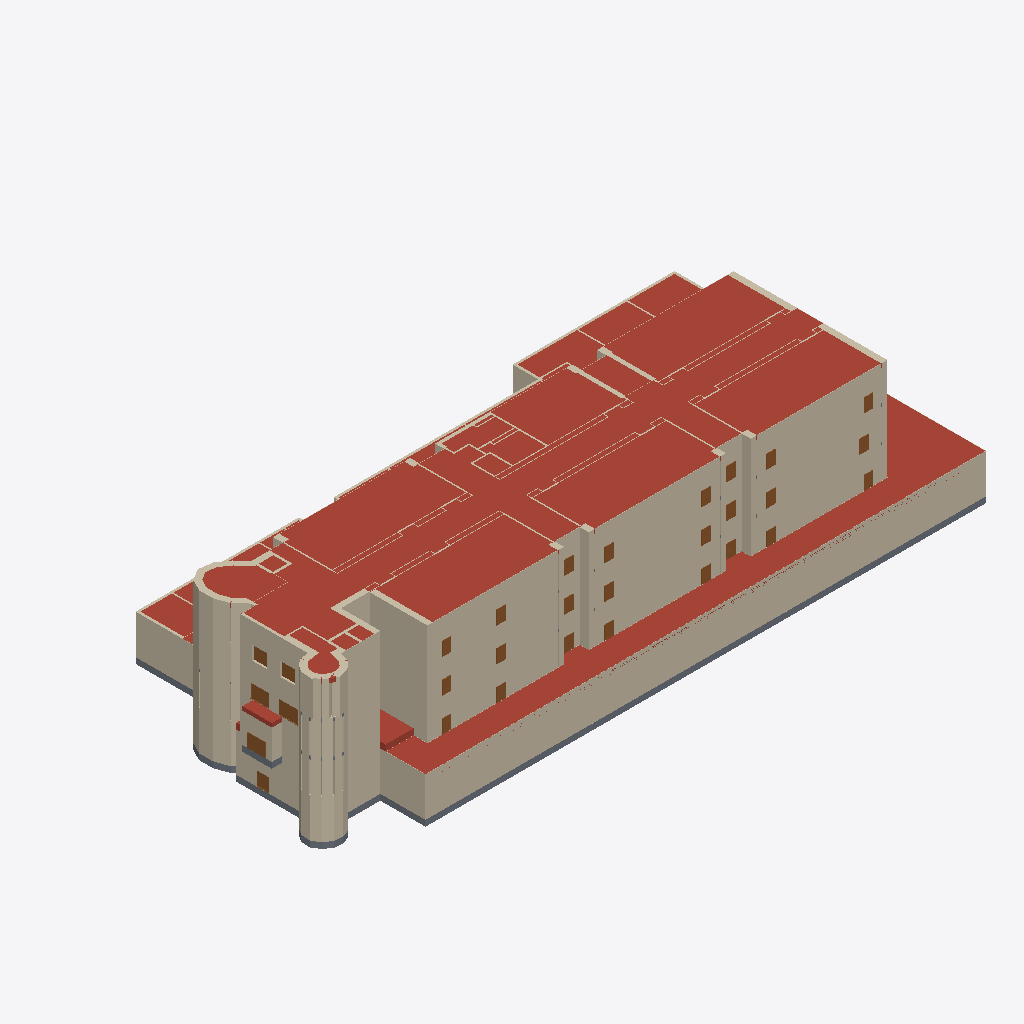
Isometric view of an IFC building model (IFC-SPF (STEP), schema IFC4, length unit centimetre), seen from the south-west, elements coloured by IFC class (only those large enough to see are counted): 178 walls (beige), 48 roofs (red-brown), 30 doors (brown), 11 slabs (grey).
Extent 97.0 m × 47.5 m × 22.4 m (x, y, z). Storeys (5): BuildingStorey_-595cm at -5.95 m; BuildingStorey_5cm at 0.05 m; BuildingStorey_517cm at 5.17 m; BuildingStorey_1029cm at 10.29 m; BuildingStorey_1558cm at 15.58 m. Elements (1250): 803 IfcWall, 251 IfcSlab, 144 IfcDoor, 52 IfcRoof.

HEADER;
FILE_DESCRIPTION(('ViewDefinition [ReferenceView_V1.2]','RevitIdentifiers [ContentGUID: , VersionGUID: 3ac0802c-2d9d-49f6-88c4-ba8e82d8c7b6, NumberOfSaves: 167]','CoordinateReference [CoordinateBase: Shared Coordinates, ProjectSite: Default Site]','ExchangeRequirement [BuildingService]'),'2;1');
FILE_NAME('DigitMan_Model_POLIMI-Edificio9_IFC_ReferenceView.ifc','2024-10-23T17:14:25+01:00',(''),(''),'ODA SDAI 22.12','Autodesk Revit 23.1.50.23 (ITA) - IFC 23.4.0.0','');
FILE_SCHEMA(('IFC4'));
ENDSEC;
DATA;
#27=IFCPROJECT('3$gs5SJ4XC4fi69G$dtmE9',#18,'',$,$,'','',(#22),#168961);
#55=IFCSITE('3$gs5SJ4XC4fi69G$dtmEB',#18,'Default',$,$,#54,$,$,.ELEMENT.,(44,29,18,265686),(11,12,55,490570),0.0,$,$);
#32=IFCBUILDING('3$gs5SJ4XC4fi69G$dtmE8',#18,'Scuola Primaria Piero Calamandrei',$,$,#30,$,'Scuola Primaria Piero Calamandrei',.ELEMENT.,$,$,#31);
#36=IFCBUILDINGSTOREY('0bTJfTYZr6cPvRhOnmGklR',#18,'BuildingStorey_-595cm',$,'Livello:Livello',#35,$,'BuildingStorey_-595cm',.ELEMENT.,-595.00008);
#40=IFCBUILDINGSTOREY('0bTJfTYZr6cPvRhOnmGklQ',#18,'BuildingStorey_5cm',$,'Livello:Livello',#39,$,'BuildingStorey_5cm',.ELEMENT.,4.9999392);
#44=IFCBUILDINGSTOREY('0bTJfTYZr6cPvRhOnmGkl5',#18,'BuildingStorey_517cm',$,'Livello:Livello',#43,$,'BuildingStorey_517cm',.ELEMENT.,516.9999312);
#48=IFCBUILDINGSTOREY('0bTJfTYZr6cPvRhOnmGhj5',#18,'BuildingStorey_1029cm',$,'Livello:Livello',#47,$,'BuildingStorey_1029cm',.ELEMENT.,1028.9999232);
#52=IFCBUILDINGSTOREY('0bTJfTYZr6cPvRhOnmGkl7',#18,'BuildingStorey_1558cm',$,'Livello:Livello',#51,$,'BuildingStorey_1558cm',.ELEMENT.,1558.0001352000002);
#150266=IFCROOF('0bTJfTYZr6cPvRhOnmGii3',#18,'Tetto di base:RF_POLIMI-LC_IH-E:516342',$,'Tetto di base:RF_POLIMI-LC_IH-E',#150264,$,'516342',.NOTDEFINED.);
#34106=IFCWALL('0bTJfTYZr6cPvRhOnmGkit',#18,'Muro di base:WL_VirtualWall:508098',$,'Muro di base:WL_VirtualWall',#34094,#34105,'508098',.NOTDEFINED.);
#149972=IFCROOF('0bTJfTYZr6cPvRhOnmGlHg',#18,'Tetto di base:RF_POLIMI-LC_INH-E:515999',$,'Tetto di base:RF_POLIMI-LC_INH-E',#149970,$,'515999',.NOTDEFINED.);
#153836=IFCROOF('0bTJfTYZr6cPvRhOnmGisV',#18,'Tetto di base:RF_POLIMI-LC_IH-E:517738',$,'Tetto di base:RF_POLIMI-LC_IH-E',#153834,$,'517738',.NOTDEFINED.);
#152718=IFCROOF('0bTJfTYZr6cPvRhOnmGiy6',#18,'Tetto di base:RF_POLIMI-LC_IH-E:517363',$,'Tetto di base:RF_POLIMI-LC_IH-E',#152716,$,'517363',.NOTDEFINED.);
#152460=IFCROOF('0bTJfTYZr6cPvRhOnmGizh',#18,'Tetto di base:RF_POLIMI-LC_IH-E:517278',$,'Tetto di base:RF_POLIMI-LC_IH-E',#152458,$,'517278',.NOTDEFINED.);
#150352=IFCROOF('0bTJfTYZr6cPvRhOnmGiby',#18,'Tetto di base:RF_POLIMI-LC_IH-E:516745',$,'Tetto di base:RF_POLIMI-LC_IH-E',#150350,$,'516745',.NOTDEFINED.);
#150610=IFCROOF('0bTJfTYZr6cPvRhOnmGial',#18,'Tetto di base:RF_POLIMI-LC_IH-E:516826',$,'Tetto di base:RF_POLIMI-LC_IH-E',#150608,$,'516826',.NOTDEFINED.);
#153320=IFCROOF('0bTJfTYZr6cPvRhOnmGivL',#18,'Tetto di base:RF_POLIMI-LC_IH-E:517536',$,'Tetto di base:RF_POLIMI-LC_IH-E',#153318,$,'517536',.NOTDEFINED.);
#46355=IFCWALL('0bTJfTYZr6cPvRhOnmGkhD',#18,'Muro di base:WL_POLIMI-LC_CurtainWall150:508216',$,'Muro di base:WL_POLIMI-LC_CurtainWall150',#46324,#46354,'508216',.NOTDEFINED.);
#46796=IFCWALL('0bTJfTYZr6cPvRhOnmGkh8',#18,'Muro di base:WL_POLIMI-LC_CurtainWall150:508221',$,'Muro di base:WL_POLIMI-LC_CurtainWall150',#46765,#46795,'508221',.NOTDEFINED.);
#42158=IFCWALL('0bTJfTYZr6cPvRhOnmGkhx',#18,'Muro di base:WL_POLIMI-LC_CurtainWall150:508174',$,'Muro di base:WL_POLIMI-LC_CurtainWall150',#42127,#42157,'508174',.NOTDEFINED.);
#28056=IFCWALL('0bTJfTYZr6cPvRhOnmGkjp',#18,'Muro di base:WL_POLIMI-LC_CurtainWall150:508038',$,'Muro di base:WL_POLIMI-LC_CurtainWall150',#28025,#28055,'508038',.NOTDEFINED.);
#35992=IFCWALL('0bTJfTYZr6cPvRhOnmGkiX',#18,'Muro di base:WL_POLIMI-LC_CurtainWall150:508116',$,'Muro di base:WL_POLIMI-LC_CurtainWall150',#35961,#35991,'508116',.NOTDEFINED.);
#36433=IFCWALL('0bTJfTYZr6cPvRhOnmGkii',#18,'Muro di base:WL_POLIMI-LC_CurtainWall150:508121',$,'Muro di base:WL_POLIMI-LC_CurtainWall150',#36402,#36432,'508121',.NOTDEFINED.);
#29146=IFCWALL('0bTJfTYZr6cPvRhOnmGkjd',#18,'Muro di base:WL_POLIMI-LC_CurtainWall150:508050',$,'Muro di base:WL_POLIMI-LC_CurtainWall150',#29115,#29145,'508050',.NOTDEFINED.);
#128093=IFCSLAB('0bTJfTYZr6cPvRhOnmGkm5',#18,'Pavimento:FL_POLIMI-LC_GroundFloor:509936',$,'Pavimento:FL_POLIMI-LC_GroundFloor',#128082,#128092,'509936',.FLOOR.);
#30184=IFCWALL('0bTJfTYZr6cPvRhOnmGkjj',#18,'Muro di base:WL_POLIMI-LC_CurtainWall150:508056',$,'Muro di base:WL_POLIMI-LC_CurtainWall150',#30157,#30183,'508056',.NOTDEFINED.);
#46282=IFCWALL('0bTJfTYZr6cPvRhOnmGkh2',#18,'Muro di base:WL_POLIMI-LC_EW04:508215',$,'Muro di base:WL_POLIMI-LC_EW04',#46221,#46281,'508215',.NOTDEFINED.);
#28493=IFCWALL('0bTJfTYZr6cPvRhOnmGkj_',#18,'Muro di base:WL_POLIMI-LC_CurtainWall150:508043',$,'Muro di base:WL_POLIMI-LC_CurtainWall150',#28466,#28492,'508043',.NOTDEFINED.);
#44798=IFCWALL('0bTJfTYZr6cPvRhOnmGkhV',#18,'Muro di base:WL_POLIMI-LC_FC300-2:508202',$,'Muro di base:WL_POLIMI-LC_FC300-2',#44746,#44797,'508202',.NOTDEFINED.);
#152116=IFCROOF('0bTJfTYZr6cPvRhOnmGi$Q',#18,'Tetto di base:RF_POLIMI-LC_IH-E:517167',$,'Tetto di base:RF_POLIMI-LC_IH-E',#152114,$,'517167',.NOTDEFINED.);
#35919=IFCWALL('0bTJfTYZr6cPvRhOnmGkic',#18,'Muro di base:WL_POLIMI-LC_EW04:508115',$,'Muro di base:WL_POLIMI-LC_EW04',#35858,#35918,'508115',.NOTDEFINED.);
#151180=IFCROOF('0bTJfTYZr6cPvRhOnmGiYT',#18,'Tetto di base:RF_POLIMI-LC_INH-E:516968',$,'Tetto di base:RF_POLIMI-LC_INH-E',#151178,$,'516968',.NOTDEFINED.);
#28757=IFCWALL('0bTJfTYZr6cPvRhOnmGkjx',#18,'Muro di base:WL_POLIMI-LC_CurtainWall150:508046',$,'Muro di base:WL_POLIMI-LC_CurtainWall150',#28730,#28756,'508046',.NOTDEFINED.);
#34036=IFCWALL('0bTJfTYZr6cPvRhOnmGkiq',#18,'Muro di base:WL_VirtualWall:508097',$,'Muro di base:WL_VirtualWall',#34024,#34035,'508097',.NOTDEFINED.);
#27983=IFCWALL('0bTJfTYZr6cPvRhOnmGkjm',#18,'Muro di base:WL_POLIMI-LC_EW04:508037',$,'Muro di base:WL_POLIMI-LC_EW04',#27922,#27982,'508037',.NOTDEFINED.);
#16381=IFCWALL('0bTJfTYZr6cPvRhOnmGkkr',#18,'Muro di base:WL_POLIMI-LC_EW01:507968',$,'Muro di base:WL_POLIMI-LC_EW01',#16305,#16380,'507968',.NOTDEFINED.);
#41110=IFCWALL('0bTJfTYZr6cPvRhOnmGkho',#18,'Muro di base:WL_POLIMI-LC_EW01:508167',$,'Muro di base:WL_POLIMI-LC_EW01',#41026,#41109,'508167',.NOTDEFINED.);
#23251=IFCWALL('0bTJfTYZr6cPvRhOnmGkkI',#18,'Muro di base:WL_POLIMI-LC_EW03:508007',$,'Muro di base:WL_POLIMI-LC_EW03',#23156,#23250,'508007',.NOTDEFINED.);
#151076=IFCROOF('0bTJfTYZr6cPvRhOnmGiYW',#18,'Tetto di base:RF_POLIMI-LC_INH-E:516949',$,'Tetto di base:RF_POLIMI-LC_INH-E',#151074,$,'516949',.NOTDEFINED.);
#150972=IFCROOF('0bTJfTYZr6cPvRhOnmGiYt',#18,'Tetto di base:RF_POLIMI-LC_INH-E:516930',$,'Tetto di base:RF_POLIMI-LC_INH-E',#150970,$,'516930',.NOTDEFINED.);
#36870=IFCWALL('0bTJfTYZr6cPvRhOnmGkih',#18,'Muro di base:WL_POLIMI-LC_CurtainWall150:508126',$,'Muro di base:WL_POLIMI-LC_CurtainWall150',#36843,#36869,'508126',.NOTDEFINED.);
#153234=IFCROOF('0bTJfTYZr6cPvRhOnmGivm',#18,'Tetto di base:RF_POLIMI-LC_IH-E:517509',$,'Tetto di base:RF_POLIMI-LC_IH-E',#153232,$,'517509',.NOTDEFINED.);
#152012=IFCROOF('0bTJfTYZr6cPvRhOnmGi$f',#18,'Tetto di base:RF_POLIMI-LC_INH-E:517148',$,'Tetto di base:RF_POLIMI-LC_INH-E',#152010,$,'517148',.NOTDEFINED.);
#150179=IFCROOF('0bTJfTYZr6cPvRhOnmGijO',#18,'Tetto di base:RF_POLIMI-LC_IH-E:516269',$,'Tetto di base:RF_POLIMI-LC_IH-E',#150177,$,'516269',.NOTDEFINED.);
#153664=IFCROOF('0bTJfTYZr6cPvRhOnmGitj',#18,'Tetto di base:RF_POLIMI-LC_IH-E:517656',$,'Tetto di base:RF_POLIMI-LC_IH-E',#153662,$,'517656',.NOTDEFINED.);
#153750=IFCROOF('0bTJfTYZr6cPvRhOnmGitE',#18,'Tetto di base:RF_POLIMI-LC_IH-E:517691',$,'Tetto di base:RF_POLIMI-LC_IH-E',#153748,$,'517691',.NOTDEFINED.);
#150076=IFCROOF('0bTJfTYZr6cPvRhOnmGijx',#18,'Tetto di base:RF_POLIMI-LC_INH-E:516238',$,'Tetto di base:RF_POLIMI-LC_INH-E',#150074,$,'516238',.NOTDEFINED.);
#34511=IFCWALL('0bTJfTYZr6cPvRhOnmGkio',#18,'Muro di base:WL_POLIMI-LC_CurtainWall150:508103',$,'Muro di base:WL_POLIMI-LC_CurtainWall150',#34499,#34510,'508103',.NOTDEFINED.);
#45753=IFCWALL('0bTJfTYZr6cPvRhOnmGkh7',#18,'Muro di base:WL_POLIMI-LC_EW03:508210',$,'Muro di base:WL_POLIMI-LC_EW03',#45674,#45752,'508210',.NOTDEFINED.);
#33407=IFCWALL('0bTJfTYZr6cPvRhOnmGkjF',#18,'Muro di base:WL_POLIMI-LC_FC300-2:508090',$,'Muro di base:WL_POLIMI-LC_FC300-2',#33353,#33406,'508090',.NOTDEFINED.);
#38886=IFCWALL('0bTJfTYZr6cPvRhOnmGki7',#18,'Muro di base:WL_POLIMI-LC_EW03:508146',$,'Muro di base:WL_POLIMI-LC_EW03',#38743,#38885,'508146',.NOTDEFINED.);
#35391=IFCWALL('0bTJfTYZr6cPvRhOnmGkix',#18,'Muro di base:WL_POLIMI-LC_EW03:508110',$,'Muro di base:WL_POLIMI-LC_EW03',#35311,#35390,'508110',.NOTDEFINED.);
#25701=IFCWALL('0bTJfTYZr6cPvRhOnmGkk3',#18,'Muro di base:WL_POLIMI-LC_EW03:508022',$,'Muro di base:WL_POLIMI-LC_EW03',#25622,#25700,'508022',.NOTDEFINED.);
#39461=IFCWALL('0bTJfTYZr6cPvRhOnmGki3',#18,'Muro di base:WL_POLIMI-LC_EW03:508150',$,'Muro di base:WL_POLIMI-LC_EW03',#39381,#39460,'508150',.NOTDEFINED.);
#42085=IFCWALL('0bTJfTYZr6cPvRhOnmGkhu',#18,'Muro di base:WL_POLIMI-LC_EW05:508173',$,'Muro di base:WL_POLIMI-LC_EW05',#42006,#42084,'508173',.NOTDEFINED.);
#46723=IFCWALL('0bTJfTYZr6cPvRhOnmGkh9',#18,'Muro di base:WL_POLIMI-LC_EW05:508220',$,'Muro di base:WL_POLIMI-LC_EW05',#46644,#46722,'508220',.NOTDEFINED.);
#21771=IFCWALL('0bTJfTYZr6cPvRhOnmGkkk',#18,'Muro di base:WL_POLIMI-LC_EW03:507995',$,'Muro di base:WL_POLIMI-LC_EW03',#21692,#21770,'507995',.NOTDEFINED.);
#24732=IFCWALL('0bTJfTYZr6cPvRhOnmGkk4',#18,'Muro di base:WL_POLIMI-LC_CurtainWall150:508017',$,'Muro di base:WL_POLIMI-LC_CurtainWall150',#24689,#24731,'508017',.NOTDEFINED.);
#40227=IFCWALL('0bTJfTYZr6cPvRhOnmGki9',#18,'Muro di base:WL_POLIMI-LC_EW04:508156',$,'Muro di base:WL_POLIMI-LC_EW04',#40166,#40226,'508156',.NOTDEFINED.);
#42405=IFCWALL('0bTJfTYZr6cPvRhOnmGkha',#18,'Muro di base:WL_POLIMI-LC_EW05:508177',$,'Muro di base:WL_POLIMI-LC_EW05',#42326,#42404,'508177',.NOTDEFINED.);
#33502=IFCWALL('0bTJfTYZr6cPvRhOnmGkjE',#18,'Muro di base:WL_POLIMI-LC_FC300-2:508091',$,'Muro di base:WL_POLIMI-LC_FC300-2',#33449,#33501,'508091',.NOTDEFINED.);
#45631=IFCWALL('0bTJfTYZr6cPvRhOnmGkh4',#18,'Muro di base:WL_POLIMI-LC_EW03:508209',$,'Muro di base:WL_POLIMI-LC_EW03',#45550,#45630,'508209',.NOTDEFINED.);
#32567=IFCWALL('0bTJfTYZr6cPvRhOnmGkj4',#18,'Muro di base:WL_POLIMI-LC_FC300-2:508081',$,'Muro di base:WL_POLIMI-LC_FC300-2',#32514,#32566,'508081',.NOTDEFINED.);
#33196=IFCWALL('0bTJfTYZr6cPvRhOnmGkjD',#18,'Muro di base:WL_POLIMI-LC_CurtainWall150:508088',$,'Muro di base:WL_POLIMI-LC_CurtainWall150',#33184,#33195,'508088',.NOTDEFINED.);
#28424=IFCWALL('0bTJfTYZr6cPvRhOnmGkj$',#18,'Muro di base:WL_POLIMI-LC_EW05:508042',$,'Muro di base:WL_POLIMI-LC_EW05',#28345,#28423,'508042',.NOTDEFINED.);
#28952=IFCWALL('0bTJfTYZr6cPvRhOnmGkjb',#18,'Muro di base:WL_POLIMI-LC_EW05:508048',$,'Muro di base:WL_POLIMI-LC_EW05',#28873,#28951,'508048',.NOTDEFINED.);
#36360=IFCWALL('0bTJfTYZr6cPvRhOnmGkij',#18,'Muro di base:WL_POLIMI-LC_EW05:508120',$,'Muro di base:WL_POLIMI-LC_EW05',#36281,#36359,'508120',.NOTDEFINED.);
#36801=IFCWALL('0bTJfTYZr6cPvRhOnmGkie',#18,'Muro di base:WL_POLIMI-LC_EW05:508125',$,'Muro di base:WL_POLIMI-LC_EW05',#36722,#36800,'508125',.NOTDEFINED.);
#46003=IFCWALL('0bTJfTYZr6cPvRhOnmGkh0',#18,'Muro di base:WL_POLIMI-LC_CurtainWall150:508213',$,'Muro di base:WL_POLIMI-LC_CurtainWall150',#45991,#46002,'508213',.NOTDEFINED.);
#38455=IFCWALL('0bTJfTYZr6cPvRhOnmGkiQ',#18,'Muro di base:WL_POLIMI-LC_EW03:508143',$,'Muro di base:WL_POLIMI-LC_EW03',#38374,#38454,'508143',.NOTDEFINED.);
#153492=IFCROOF('0bTJfTYZr6cPvRhOnmGiuJ',#18,'Tetto di base:RF_POLIMI-LC_IH-E:517606',$,'Tetto di base:RF_POLIMI-LC_IH-E',#153490,$,'517606',.NOTDEFINED.);
#45931=IFCWALL('0bTJfTYZr6cPvRhOnmGkh1',#18,'Muro di base:WL_POLIMI-LC_CurtainWall150:508212',$,'Muro di base:WL_POLIMI-LC_CurtainWall150',#45919,#45930,'508212',.NOTDEFINED.);
#27790=IFCWALL('0bTJfTYZr6cPvRhOnmGkjs',#18,'Muro di base:WL_POLIMI-LC_CurtainWall150:508035',$,'Muro di base:WL_POLIMI-LC_CurtainWall150',#27778,#27789,'508035',.NOTDEFINED.);
#35268=IFCWALL('0bTJfTYZr6cPvRhOnmGkiu',#18,'Muro di base:WL_POLIMI-LC_EW03:508109',$,'Muro di base:WL_POLIMI-LC_EW03',#35187,#35267,'508109',.NOTDEFINED.);
#35798=IFCWALL('0bTJfTYZr6cPvRhOnmGkid',#18,'Muro di base:WL_POLIMI-LC_CurtainWall150:508114',$,'Muro di base:WL_POLIMI-LC_CurtainWall150',#35786,#35797,'508114',.NOTDEFINED.);
#40285=IFCWALL('0bTJfTYZr6cPvRhOnmGki8',#18,'Muro di base:WL_POLIMI-LC_CurtainWall150:508157',$,'Muro di base:WL_POLIMI-LC_CurtainWall150',#40272,#40284,'508157',.NOTDEFINED.);
#40434=IFCWALL('0bTJfTYZr6cPvRhOnmGkiA',#18,'Muro di base:WL_POLIMI-LC_CurtainWall150:508159',$,'Muro di base:WL_POLIMI-LC_CurtainWall150',#40421,#40433,'508159',.NOTDEFINED.);
#149853=IFCROOF('0bTJfTYZr6cPvRhOnmGlHv',#18,'Tetto di base:RF_POLIMI-LC_IH-E:515980',$,'Tetto di base:RF_POLIMI-LC_IH-E',#149851,$,'515980',.NOTDEFINED.);
#45877=IFCWALL('0bTJfTYZr6cPvRhOnmGkh6',#18,'Muro di base:WL_POLIMI-LC_EW03:508211',$,'Muro di base:WL_POLIMI-LC_EW03',#45796,#45876,'508211',.NOTDEFINED.);
#35568=IFCWALL('0bTJfTYZr6cPvRhOnmGkib',#18,'Muro di base:WL_POLIMI-LC_CurtainWall150:508112',$,'Muro di base:WL_POLIMI-LC_CurtainWall150',#35556,#35567,'508112',.NOTDEFINED.);
#27862=IFCWALL('0bTJfTYZr6cPvRhOnmGkjn',#18,'Muro di base:WL_POLIMI-LC_CurtainWall150:508036',$,'Muro di base:WL_POLIMI-LC_CurtainWall150',#27850,#27861,'508036',.NOTDEFINED.);
#25824=IFCWALL('0bTJfTYZr6cPvRhOnmGkk2',#18,'Muro di base:WL_POLIMI-LC_EW03:508023',$,'Muro di base:WL_POLIMI-LC_EW03',#25743,#25823,'508023',.NOTDEFINED.);
#32663=IFCWALL('0bTJfTYZr6cPvRhOnmGkj7',#18,'Muro di base:WL_POLIMI-LC_FC300-2:508082',$,'Muro di base:WL_POLIMI-LC_FC300-2',#32610,#32662,'508082',.NOTDEFINED.);
#34289=IFCWALL('0bTJfTYZr6cPvRhOnmGkim',#18,'Muro di base:WL_VirtualWall:508101',$,'Muro di base:WL_VirtualWall',#34277,#34288,'508101',.NOTDEFINED.);
#39829=IFCWALL('0bTJfTYZr6cPvRhOnmGkiC',#18,'Muro di base:WL_POLIMI-LC_EW03:508153',$,'Muro di base:WL_POLIMI-LC_EW03',#39749,#39828,'508153',.NOTDEFINED.);
#19362=IFCWALL('0bTJfTYZr6cPvRhOnmGkkc',#18,'Muro di base:WL_POLIMI-LC_CurtainWall150:507987',$,'Muro di base:WL_POLIMI-LC_CurtainWall150',#19349,#19361,'507987',.NOTDEFINED.);
#15855=IFCWALL('0bTJfTYZr6cPvRhOnmGklC',#18,'Muro di base:WL_POLIMI-LC_CurtainWall150:507961',$,'Muro di base:WL_POLIMI-LC_CurtainWall150',#15842,#15854,'507961',.NOTDEFINED.);
#19511=IFCWALL('0bTJfTYZr6cPvRhOnmGkkW',#18,'Muro di base:WL_POLIMI-LC_CurtainWall150:507989',$,'Muro di base:WL_POLIMI-LC_CurtainWall150',#19498,#19510,'507989',.NOTDEFINED.);
#14990=IFCWALL('0bTJfTYZr6cPvRhOnmGkl2',#18,'Muro di base:WL_POLIMI-LC_CurtainWall150:507959',$,'Muro di base:WL_POLIMI-LC_CurtainWall150',#14977,#14989,'507959',.NOTDEFINED.);
#33142=IFCWALL('0bTJfTYZr6cPvRhOnmGkj2',#18,'Muro di base:WL_POLIMI-LC_FC300-2:508087',$,'Muro di base:WL_POLIMI-LC_FC300-2',#33089,#33141,'508087',.NOTDEFINED.);
#43576=IFCWALL('0bTJfTYZr6cPvRhOnmGkhe',#18,'Muro di base:WL_POLIMI-LC_FC300-2:508189',$,'Muro di base:WL_POLIMI-LC_FC300-2',#43524,#43575,'508189',.NOTDEFINED.);
#18416=IFCWALL('0bTJfTYZr6cPvRhOnmGkk_',#18,'Muro di base:WL_POLIMI-LC_EW03:507979',$,'Muro di base:WL_POLIMI-LC_EW03',#18337,#18415,'507979',.NOTDEFINED.);
#150696=IFCROOF('0bTJfTYZr6cPvRhOnmGiZy',#18,'Tetto di base:RF_POLIMI-LC_IH-E:516873',$,'Tetto di base:RF_POLIMI-LC_IH-E',#150694,$,'516873',.NOTDEFINED.);
#150782=IFCROOF('0bTJfTYZr6cPvRhOnmGiZf',#18,'Tetto di base:RF_POLIMI-LC_IH-E:516892',$,'Tetto di base:RF_POLIMI-LC_IH-E',#150780,$,'516892',.NOTDEFINED.);
#152890=IFCROOF('0bTJfTYZr6cPvRhOnmGixC',#18,'Tetto di base:RF_POLIMI-LC_IH-E:517433',$,'Tetto di base:RF_POLIMI-LC_IH-E',#152888,$,'517433',.NOTDEFINED.);
#22504=IFCWALL('0bTJfTYZr6cPvRhOnmGkkK',#18,'Muro di base:WL_POLIMI-LC_EW03:508001',$,'Muro di base:WL_POLIMI-LC_EW03',#22425,#22503,'508001',.NOTDEFINED.);
#153578=IFCROOF('0bTJfTYZr6cPvRhOnmGitq',#18,'Tetto di base:RF_POLIMI-LC_IH-E:517633',$,'Tetto di base:RF_POLIMI-LC_IH-E',#153576,$,'517633',.NOTDEFINED.);
#18538=IFCWALL('0bTJfTYZr6cPvRhOnmGkkv',#18,'Muro di base:WL_POLIMI-LC_EW03:507980',$,'Muro di base:WL_POLIMI-LC_EW03',#18459,#18537,'507980',.NOTDEFINED.);
#22626=IFCWALL('0bTJfTYZr6cPvRhOnmGkkN',#18,'Muro di base:WL_POLIMI-LC_EW03:508002',$,'Muro di base:WL_POLIMI-LC_EW03',#22547,#22625,'508002',.NOTDEFINED.);
#32471=IFCWALL('0bTJfTYZr6cPvRhOnmGkj5',#18,'Muro di base:WL_POLIMI-LC_FC300-2:508080',$,'Muro di base:WL_POLIMI-LC_FC300-2',#32418,#32470,'508080',.NOTDEFINED.);
#43088=IFCWALL('0bTJfTYZr6cPvRhOnmGkhj',#18,'Muro di base:WL_POLIMI-LC_EW05:508184',$,'Muro di base:WL_POLIMI-LC_EW05',#43009,#43087,'508184',.NOTDEFINED.);
#32759=IFCWALL('0bTJfTYZr6cPvRhOnmGkj6',#18,'Muro di base:WL_POLIMI-LC_FC300-2:508083',$,'Muro di base:WL_POLIMI-LC_FC300-2',#32706,#32758,'508083',.NOTDEFINED.);
#127629=IFCSLAB('0bTJfTYZr6cPvRhOnmGko4',#18,'Pavimento:FL_POLIMI-LC_GroundFloor:509809',$,'Pavimento:FL_POLIMI-LC_GroundFloor',#127618,#127628,'509809',.FLOOR.);
#39706=IFCWALL('0bTJfTYZr6cPvRhOnmGkiD',#18,'Muro di base:WL_POLIMI-LC_EW03:508152',$,'Muro di base:WL_POLIMI-LC_EW03',#39626,#39705,'508152',.NOTDEFINED.);
#24526=IFCWALL('0bTJfTYZr6cPvRhOnmGkkR',#18,'Muro di base:WL_POLIMI-LC_CurtainWall150:508014',$,'Muro di base:WL_POLIMI-LC_CurtainWall150',#24486,#24525,'508014',.NOTDEFINED.);
#126126=IFCSLAB('0bTJfTYZr6cPvRhOnmGkyV',#18,'Pavimento:FL_POLIMI-LC_GroundFloor:509162',$,'Pavimento:FL_POLIMI-LC_GroundFloor',#126115,#126125,'509162',.FLOOR.);
#151492=IFCROOF('0bTJfTYZr6cPvRhOnmGiXS',#18,'Tetto di base:RF_POLIMI-LC_INH-E:517033',$,'Tetto di base:RF_POLIMI-LC_INH-E',#151490,$,'517033',.NOTDEFINED.);
#25579=IFCWALL('0bTJfTYZr6cPvRhOnmGkk0',#18,'Muro di base:WL_POLIMI-LC_EW03:508021',$,'Muro di base:WL_POLIMI-LC_EW03',#25498,#25578,'508021',.NOTDEFINED.);
#35514=IFCWALL('0bTJfTYZr6cPvRhOnmGkiw',#18,'Muro di base:WL_POLIMI-LC_EW03:508111',$,'Muro di base:WL_POLIMI-LC_EW03',#35434,#35513,'508111',.NOTDEFINED.);
#154094=IFCROOF('0bTJfTYZr6cPvRhOnmGiqs',#18,'Tetto di base:RF_POLIMI-LC_IH-E:517827',$,'Tetto di base:RF_POLIMI-LC_IH-E',#154092,$,'517827',.NOTDEFINED.);
#18660=IFCWALL('0bTJfTYZr6cPvRhOnmGkku',#18,'Muro di base:WL_POLIMI-LC_EW03:507981',$,'Muro di base:WL_POLIMI-LC_EW03',#18581,#18659,'507981',.NOTDEFINED.);
ENDSEC;
